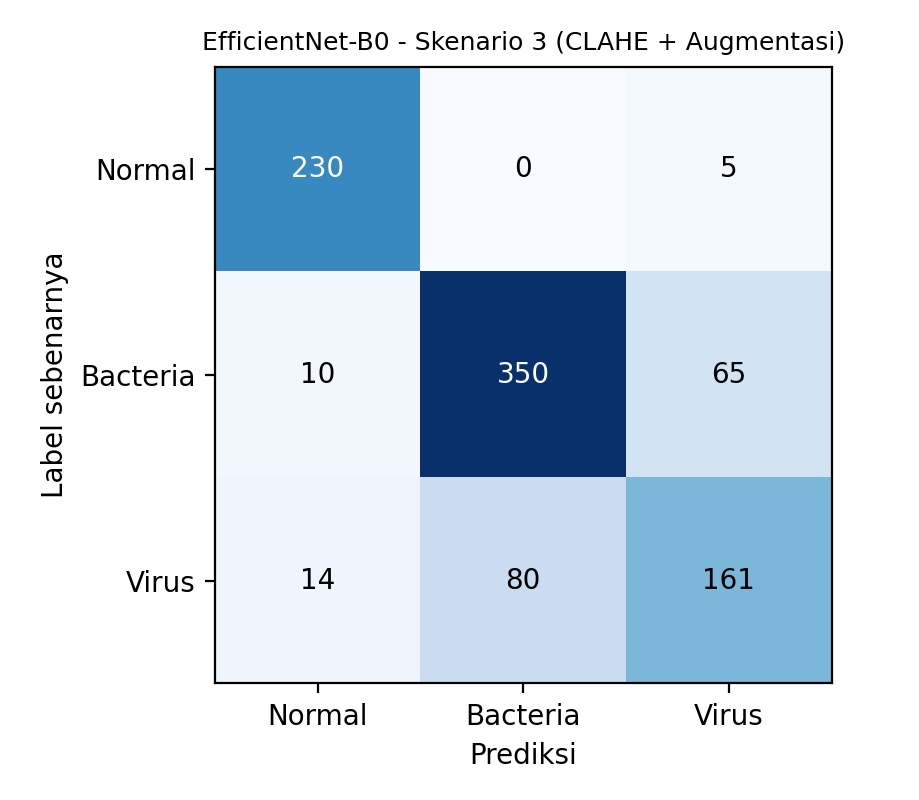

Source data for this figure (header and first rows):
, Normal, Bacteria, Virus
Normal, 230, 0, 5
Bacteria, 10, 350, 65
Virus, 14, 80, 161
